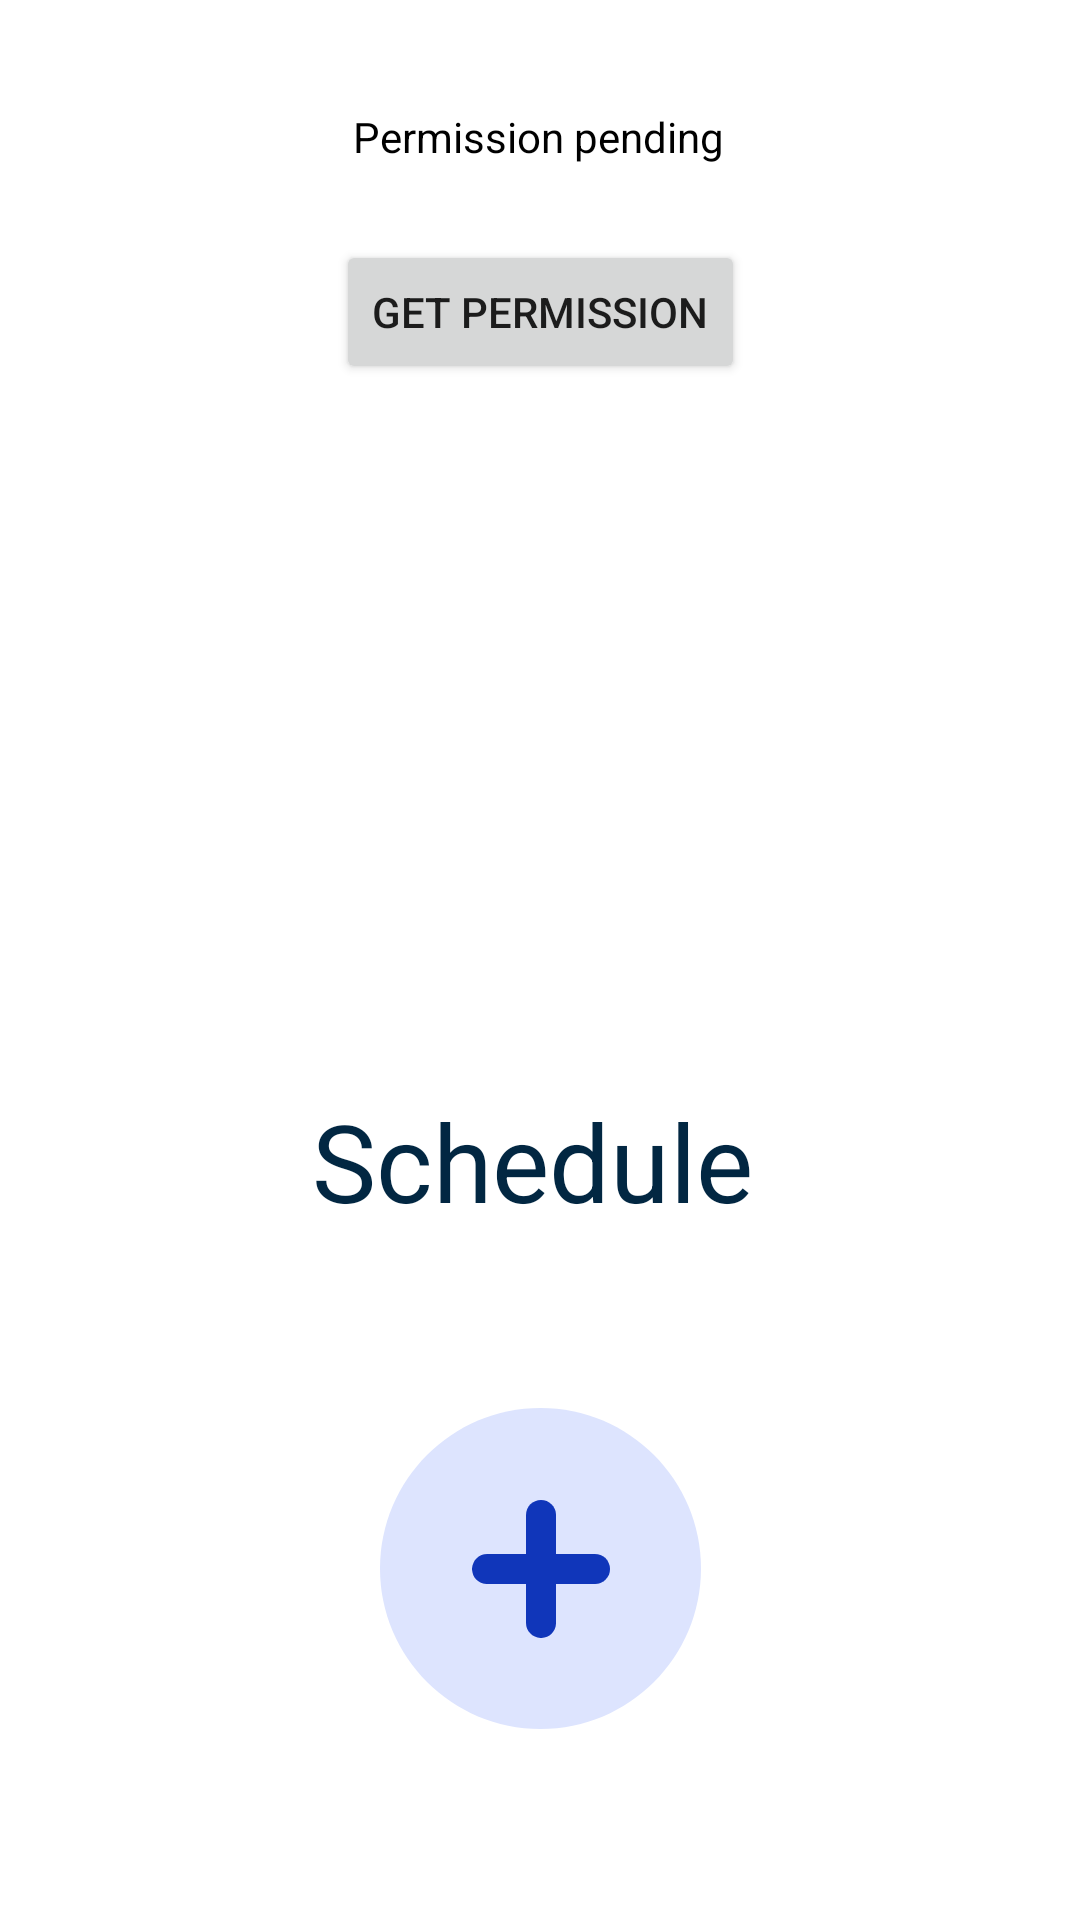

Reconstruct the res/layout file that produces this screen, plus the resources it refers to.
<!-- AndroidManifest.xml: application theme Theme.Black_n_White_mode -->
<!-- res/layout/activity_main.xml -->
<?xml version="1.0" encoding="utf-8"?>
<androidx.constraintlayout.widget.ConstraintLayout xmlns:android="http://schemas.android.com/apk/res/android"
    xmlns:app="http://schemas.android.com/apk/res-auto"
    xmlns:tools="http://schemas.android.com/tools"
    android:layout_width="match_parent"
    android:layout_height="match_parent"
    android:background="@color/white"
    tools:context=".MainActivity">

    <Button
        android:id="@+id/button"
        android:layout_width="wrap_content"
        android:layout_height="wrap_content"
        android:layout_marginTop="80dp"
        android:text="Get Permission"
        app:layout_constraintEnd_toEndOf="parent"
        app:layout_constraintStart_toStartOf="parent"
        app:layout_constraintTop_toTopOf="parent" />

    <TextView
        android:id="@+id/textView"
        android:layout_width="wrap_content"
        android:layout_height="wrap_content"
        android:layout_marginTop="36dp"
        android:text="Permission pending"
        android:textColor="@color/black"
        app:layout_constraintEnd_toEndOf="parent"
        app:layout_constraintHorizontal_bias="0.498"
        app:layout_constraintStart_toStartOf="parent"
        app:layout_constraintTop_toTopOf="parent" />

    <TextView
        android:id="@+id/schedule"
        android:layout_width="152dp"
        android:layout_height="43dp"
        android:layout_alignParentLeft="true"
        android:layout_alignParentTop="true"
        android:gravity="top"
        android:text="@string/schedule"
        android:textAppearance="@style/schedule"
        app:layout_constraintBottom_toBottomOf="parent"
        app:layout_constraintEnd_toEndOf="parent"
        app:layout_constraintStart_toStartOf="parent"
        app:layout_constraintTop_toBottomOf="@+id/button" />

    <View
        android:id="@+id/ellipse_1"
        android:layout_width="106.9dp"
        android:layout_height="106.9dp"
        android:layout_alignParentLeft="true"
        android:layout_alignParentTop="true"
        android:background="@drawable/ellipse_1"
        app:layout_constraintBottom_toBottomOf="parent"
        app:layout_constraintEnd_toEndOf="parent"
        app:layout_constraintStart_toStartOf="parent"
        app:layout_constraintTop_toBottomOf="@+id/schedule" />
    
    <View
        android:id="@+id/rectangle_1"
        android:layout_width="9.94dp"
        android:layout_height="46.02dp"
        android:layout_alignParentLeft="true"
        android:layout_alignParentTop="true"
        android:background="@drawable/rectagle_1"
        app:layout_constraintBottom_toBottomOf="@+id/ellipse_1"
        app:layout_constraintEnd_toEndOf="@+id/ellipse_1"
        app:layout_constraintStart_toStartOf="@+id/ellipse_1"
        app:layout_constraintTop_toTopOf="@+id/ellipse_1" />

    <View
        android:id="@+id/rectangle_2"
        android:layout_width="9.94dp"
        android:layout_height="46.02dp"
        android:layout_alignParentLeft="true"
        android:layout_alignParentTop="true"
        android:rotation="90"
        android:background="@drawable/rectangle_2"
        app:layout_constraintBottom_toBottomOf="@+id/ellipse_1"
        app:layout_constraintEnd_toEndOf="@+id/ellipse_1"
        app:layout_constraintStart_toStartOf="@+id/ellipse_1"
        app:layout_constraintTop_toTopOf="@+id/ellipse_1" />
</androidx.constraintlayout.widget.ConstraintLayout>
<!-- resources referenced by this layout -->
<resources>
  <color name="black">#FF000000</color>
  <color name="white">#FFFFFFFF</color>
  <!-- drawable ellipse_1 (drawable) -->
  <?xml version="1.0" encoding="utf-8"?>
  <vector
      xmlns:android="http://schemas.android.com/apk/res/android"
      xmlns:aapt="http://schemas.android.com/aapt"
      android:width="106.9dp"
      android:height="106.9dp"
      android:viewportWidth="106.9"
      android:viewportHeight="106.9"
      >
  
      <group>
  
          <clip-path
              android:pathData="M106.897 53.4487C106.897 82.9676 82.9676 106.897 53.4487 106.897C23.9298 106.897 0 82.9676 0 53.4487C0 23.9298 23.9298 0 53.4487 0C82.9676 0 106.897 23.9298 106.897 53.4487Z"
              />
  
          <path
              android:pathData="M0 0V106.897H106.897V0"
              android:fillColor="#DDE4FE"
              />
  
      </group>
  
  </vector>
  <!-- drawable rectagle_1 (drawable) -->
  <?xml version="1.0" encoding="utf-8"?>
  <vector
      xmlns:android="http://schemas.android.com/apk/res/android"
      xmlns:aapt="http://schemas.android.com/aapt"
      android:width="9.94dp"
      android:height="46.02dp"
      android:viewportWidth="9.94"
      android:viewportHeight="46.02"
      >
  
      <group>
  
          <clip-path
              android:pathData="M4.97241 0C7.7186 0 9.94482 2.22622 9.94482 4.97241V41.0509C9.94482 43.7971 7.7186 46.0234 4.97241 46.0234C2.22622 46.0234 0 43.7971 0 41.0509V4.97241C0 2.22622 2.22622 0 4.97241 0Z"
              />
  
          <path
              android:pathData="M0 0V46.0234H9.94482V0"
              android:fillColor="#1036BA"
              />
  
      </group>
  
  </vector>
  <!-- drawable rectangle_2 (drawable) -->
  <?xml version="1.0" encoding="utf-8"?>
  <vector
      xmlns:android="http://schemas.android.com/apk/res/android"
      xmlns:aapt="http://schemas.android.com/aapt"
      android:width="9.94dp"
      android:height="46.02dp"
      android:viewportWidth="9.94"
      android:viewportHeight="46.02"
      >
  
      <group>
  
          <clip-path
              android:pathData="M4.97241 0C7.7186 0 9.94482 2.22622 9.94482 4.97241V41.0509C9.94482 43.7971 7.7186 46.0234 4.97241 46.0234C2.22622 46.0234 0 43.7971 0 41.0509V4.97241C0 2.22622 2.22622 0 4.97241 0Z"
              />
  
          <path
              android:pathData="M0 0V46.0234H9.94482V0"
              android:fillColor="#1036BA"
              />
  
      </group>
  
  </vector>
  <string name="schedule">Schedule</string>
  <style name="schedule">
  
          <item name="android:textSize">
              36sp
          </item>
  
          <item name="android:textColor">
              #022742
          </item>
  
      </style>
  <style name="Theme.Black_n_White_mode" parent="Theme.MaterialComponents.Light.DarkActionBar">
          
          <item name="colorPrimary">@color/purple_500</item>
          <item name="colorPrimaryVariant">@color/purple_700</item>
          <item name="colorOnPrimary">@color/white</item>
          
          <item name="colorSecondary">@color/teal_200</item>
          <item name="colorSecondaryVariant">@color/teal_700</item>
          <item name="colorOnSecondary">@color/black</item>
          
          <item name="android:statusBarColor" tools:targetApi="l">?attr/colorPrimaryVariant</item>
          
      </style>
  <color name="purple_500">#FF6200EE</color>
  <color name="purple_700">#FF3700B3</color>
  <color name="teal_200">#FF03DAC5</color>
  <color name="teal_700">#FF018786</color>
</resources>
